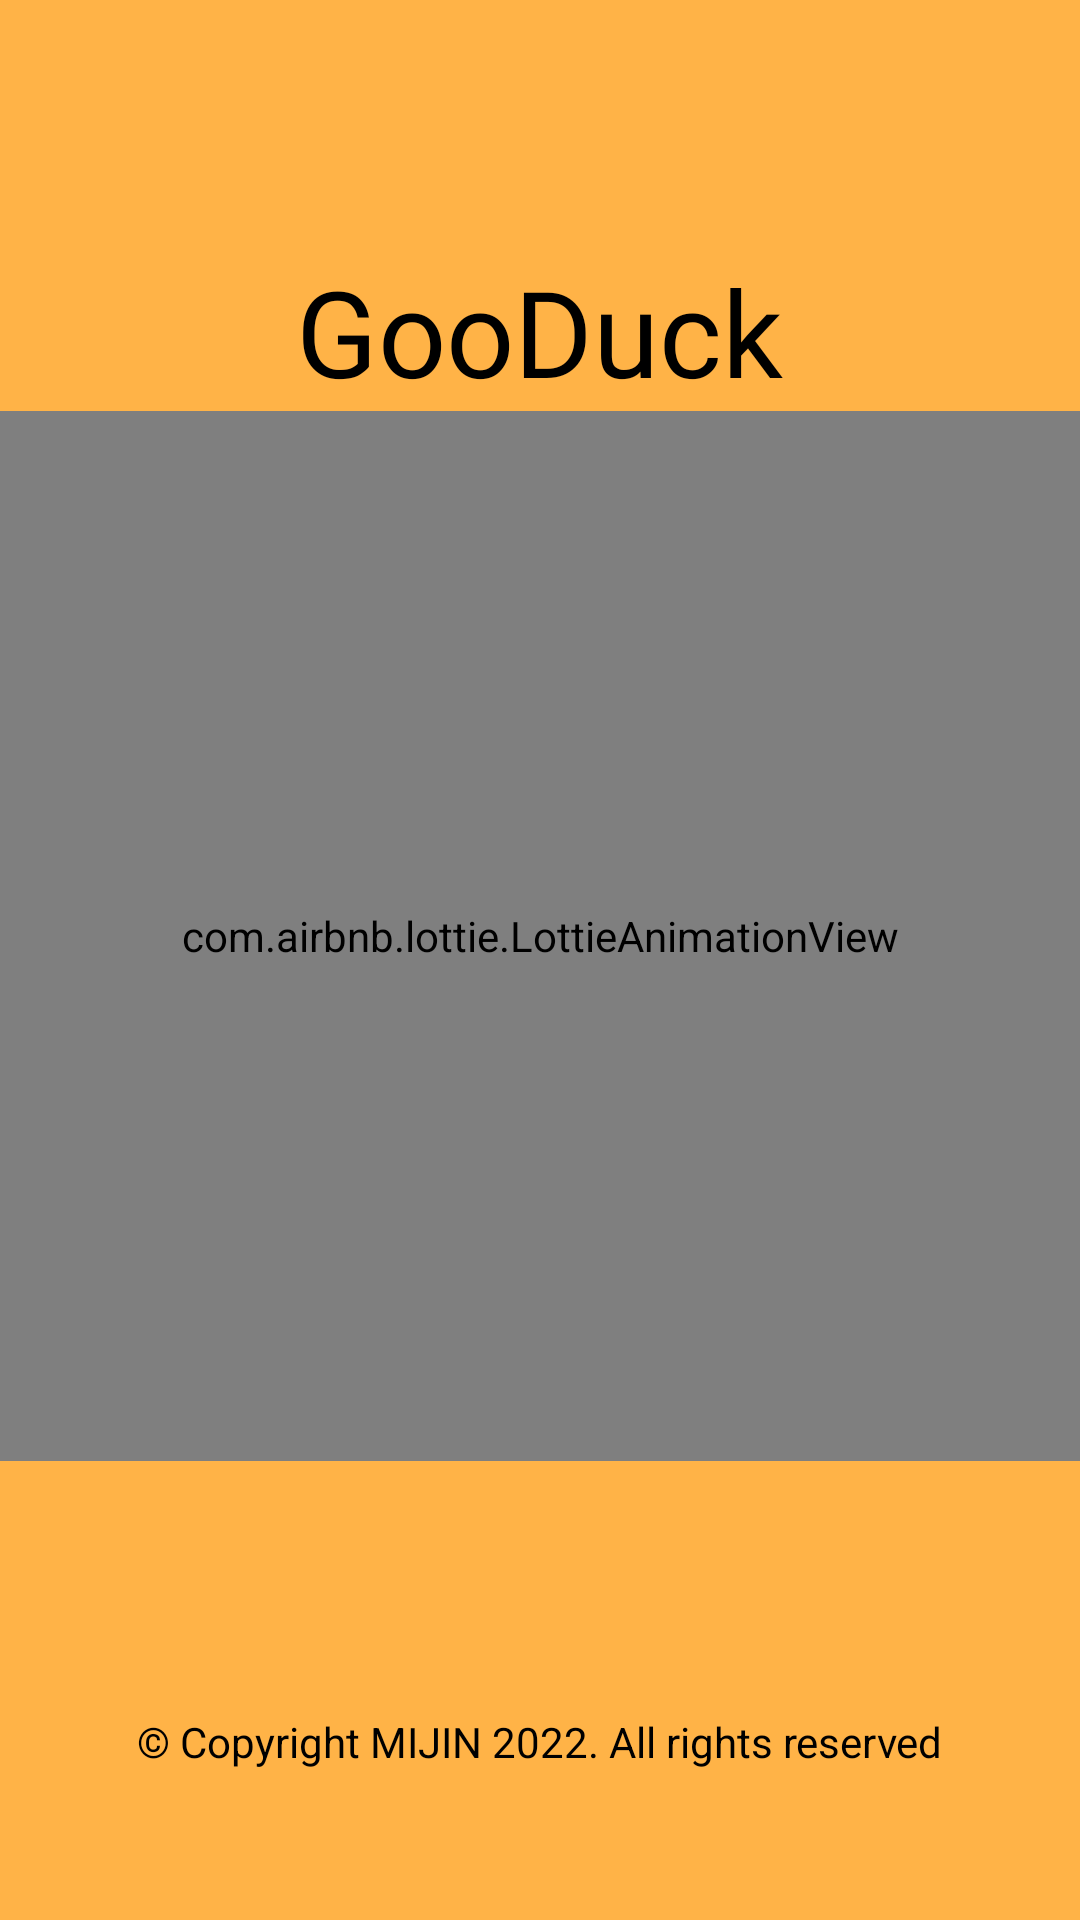

The Android layout XML behind this screen, and the referenced resources:
<!-- AndroidManifest.xml: activity theme Theme.GooDuck.NoActionBar -->
<!-- res/layout/activity_splash.xml -->
<?xml version="1.0" encoding="utf-8"?>
<layout xmlns:tools="http://schemas.android.com/tools"
    xmlns:android="http://schemas.android.com/apk/res/android"
    xmlns:app="http://schemas.android.com/apk/res-auto">
    <LinearLayout
        android:layout_width="match_parent"
        android:layout_height="match_parent"
        android:orientation="vertical"
        android:gravity="center"
        android:background="@color/primary"
        tools:context=".ui.SplashActivity">

        <Space
            android:layout_width="match_parent"
            android:layout_height="0dp"
            android:layout_weight="1"/>

        <TextView
            android:layout_width="wrap_content"
            android:layout_height="wrap_content"
            android:fontFamily="@font/fugaz_one"
            android:text="GooDuck"
            android:textSize="40sp"
            android:textColor="@color/black"/>

        <com.airbnb.lottie.LottieAnimationView
            android:layout_width="match_parent"
            android:layout_height="350dp"
            app:lottie_autoPlay="true"
            app:lottie_loop="true"
            app:lottie_rawRes="@raw/duck_3"/>
        <Space
            android:layout_width="match_parent"
            android:layout_height="0dp"
            android:layout_weight="1"/>

        <TextView
            android:layout_width="wrap_content"
            android:layout_height="wrap_content"
            android:text="© Copyright MIJIN 2022. All rights reserved"
            android:layout_marginBottom="50dp"
            android:textColor="@color/black"/>


    </LinearLayout>

</layout>
<!-- resources referenced by this layout -->
<resources>
  <color name="black">#FF000000</color>
  <color name="primary">#FFFFB347</color>
  <style name="Theme.GooDuck.NoActionBar" parent="Theme.MaterialComponents.DayNight.NoActionBar">
          <item name="colorPrimary">@color/primary</item>
          <item name="colorPrimaryVariant">@color/black</item>
          <item name="colorOnPrimary">@color/white</item>
          
          <item name="colorSecondary">@color/deepblue</item>
          <item name="colorSecondaryVariant">@color/teal_700</item>
          <item name="colorOnSecondary">@color/black</item>
          <item name="bottomSheetDialogTheme">@style/BottomSheetDialog</item>
          
          <item name="android:statusBarColor" tools:targetApi="l">?attr/colorPrimaryVariant</item>
  
      </style>
  <color name="white">#FFFFFFFF</color>
  <color name="deepblue">#FF618ABB</color>
  <color name="teal_700">#FF018786</color>
  <style name="BottomSheetDialog" parent="@style/ThemeOverlay.MaterialComponents.BottomSheetDialog">
          <item name="bottomSheetStyle">@style/BottomSheet</item>
          <item name="android:colorBackground">@color/white</item>
      </style>
  <style name="BottomSheet" parent="Widget.MaterialComponents.BottomSheet.Modal">
          <item name="backgroundTint">@android:color/transparent</item>
      </style>
</resources>
